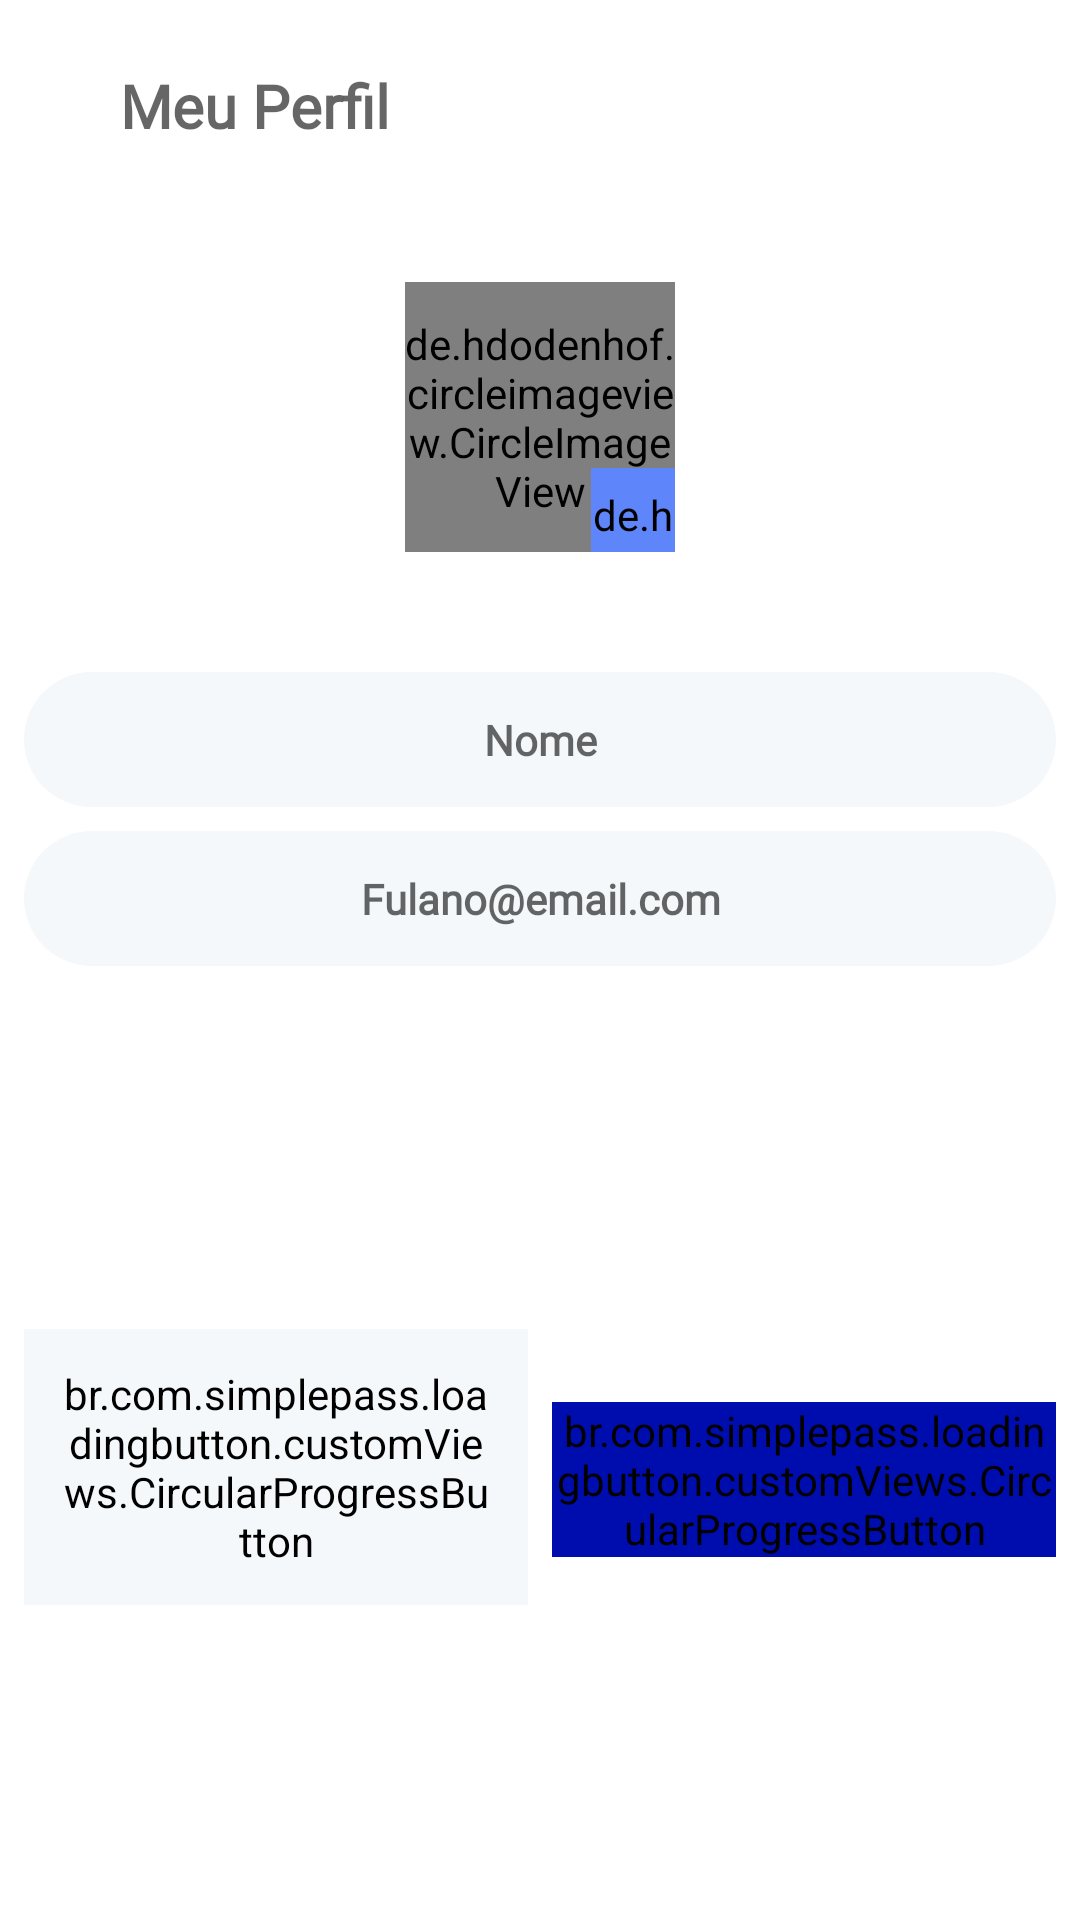

Layout XML and referenced resources for this Android screen:
<!-- AndroidManifest.xml: application theme Theme.HQShop -->
<!-- res/layout/fragment_profile.xml -->
<?xml version="1.0" encoding="utf-8"?>
<androidx.core.widget.NestedScrollView xmlns:android="http://schemas.android.com/apk/res/android"
    android:layout_width="match_parent"
    android:layout_height="match_parent"
    xmlns:app="http://schemas.android.com/apk/res-auto"
    xmlns:tools="http://schemas.android.com/tools"
    android:fillViewport="true"
    >

    <androidx.constraintlayout.widget.ConstraintLayout
        android:layout_width="match_parent"
        android:layout_height="match_parent">
        <androidx.appcompat.widget.Toolbar
            android:id="@+id/toolbar"
            android:layout_width="match_parent"
            android:layout_height="70dp"
            app:layout_constraintStart_toStartOf="parent"
            app:layout_constraintEnd_toEndOf="parent"
            app:layout_constraintTop_toTopOf="parent"
            >

            <androidx.constraintlayout.widget.ConstraintLayout
                android:layout_width="match_parent"
                android:layout_height="match_parent">
                <ImageView
                    android:id="@+id/close"
                    android:layout_width="20dp"
                    android:layout_height="20dp"
                    android:src="@drawable/ic_close"
                    android:scaleType="centerInside"
                    android:rotation="45"
                    app:tint="@color/black"
                    app:layout_constraintTop_toTopOf="parent"
                    app:layout_constraintBottom_toBottomOf="parent"
                    app:layout_constraintStart_toStartOf="parent"
                    />

                <TextView
                    android:id="@+id/title"
                    android:layout_width="wrap_content"
                    android:layout_height="wrap_content"
                    android:fontFamily="@font/poppins_light"
                    android:hint="Meu Perfil"
                    android:textColor="@color/black"
                    android:textStyle="bold"
                    android:textSize="20sp"
                    android:layout_marginStart="24dp"
                    app:layout_constraintTop_toTopOf="@id/close"
                    app:layout_constraintStart_toStartOf="@id/close"
                    app:layout_constraintBottom_toBottomOf="@id/close"
                    />

            </androidx.constraintlayout.widget.ConstraintLayout>
        </androidx.appcompat.widget.Toolbar>


        <ProgressBar
            android:id="@+id/loading"
            android:layout_width="wrap_content"
            android:layout_height="wrap_content"
            android:visibility="gone"
            app:layout_constraintStart_toStartOf="parent"
            app:layout_constraintEnd_toEndOf="parent"
            app:layout_constraintTop_toTopOf="parent"
            app:layout_constraintBottom_toBottomOf="parent"
            android:indeterminateTint="@color/g_blue"
            />

        <de.hdodenhof.circleimageview.CircleImageView
            android:id="@+id/profile_image"
            android:layout_width="90dp"
            android:layout_height="90dp"
            android:layout_marginTop="24dp"
            android:src="@color/g_blue"
            app:layout_constraintStart_toStartOf="parent"
            app:layout_constraintEnd_toEndOf="parent"
            app:layout_constraintTop_toBottomOf="@id/toolbar"
            />

        <de.hdodenhof.circleimageview.CircleImageView
            android:id="@+id/edit_image"
            android:layout_width="28dp"
            android:layout_height="28dp"
            android:src="@drawable/ic_edit"
            android:background="@drawable/settings_items_background"
            android:backgroundTint="#5E85F9"
            app:layout_constraintBottom_toBottomOf="@id/profile_image"
            app:layout_constraintEnd_toEndOf="@id/profile_image"
            />

        <TextView
            android:id="@+id/edName"
            android:layout_width="0dp"
            android:layout_height="45dp"
            android:layout_marginTop="40dp"
            android:background="@drawable/white_background"
            android:fontFamily="@font/poppins_light"
            android:gravity="center"
            android:hint="Nome"
            android:singleLine="true"
            android:textStyle="bold"
            android:layout_marginHorizontal="8dp"
            app:layout_constraintStart_toStartOf="parent"
            app:layout_constraintEnd_toEndOf="parent"
            app:layout_constraintTop_toBottomOf="@+id/profile_image" />

        <TextView
            android:id="@+id/edEmail"
            android:layout_width="0dp"
            android:layout_height="45dp"
            android:layout_marginTop="8dp"
            android:background="@drawable/white_background"
            android:fontFamily="@font/poppins_light"
            android:gravity="center"
            android:hint="Fulano@email.com"
            android:singleLine="true"
            android:textStyle="bold"
            android:layout_marginHorizontal="8dp"
            app:layout_constraintStart_toStartOf="parent"
            app:layout_constraintEnd_toEndOf="parent"
            app:layout_constraintTop_toBottomOf="@+id/edName" />

        <br.com.simplepass.loadingbutton.customViews.CircularProgressButton
            android:id="@+id/logout"
            android:layout_width="0dp"
            android:layout_height="wrap_content"
            android:backgroundTint="@color/g_white"
            android:textColor="@color/black"
            android:textSize="14sp"
            app:layout_constraintVertical_weight="1"
            android:layout_marginEnd="8dp"
            android:textAllCaps="false"
            android:padding="12dp"
            app:cornerRadius="10dp"
            android:layout_marginBottom="8dp"
            android:text="Logoff"
            app:spinning_bar_color="@color/white"
            app:layout_constraintEnd_toStartOf="@id/btn_save"
            app:layout_constraintStart_toStartOf="@id/edEmail"
            app:layout_constraintTop_toTopOf="@id/btn_save"
            app:layout_constraintBottom_toBottomOf="@id/btn_save"
            />

        <br.com.simplepass.loadingbutton.customViews.CircularProgressButton
            android:id="@+id/btn_save"
            android:layout_width="0dp"
            android:layout_height="wrap_content"
            android:backgroundTint="@color/g_blue"
            android:textColor="@color/white"
            android:textAllCaps="false"
            android:layout_marginTop="24dp"
            android:textSize="14sp"
            android:text="Salvar"
            app:spinning_bar_color="@color/white"
            app:layout_constraintStart_toEndOf="@id/logout"
            app:layout_constraintEnd_toEndOf="@id/edEmail"
            app:layout_constraintTop_toBottomOf="@id/edEmail"
            app:layout_constraintBottom_toBottomOf="parent"
            />







    </androidx.constraintlayout.widget.ConstraintLayout>
</androidx.core.widget.NestedScrollView>
<!-- resources referenced by this layout -->
<resources>
  <color name="black">#FF000000</color>
  <color name="g_blue">#000DAE</color>
  <color name="g_white">#F5F8FA</color>
  <color name="white">#FFFFFFFF</color>
  <!-- drawable settings_items_background (drawable) -->
  <?xml version="1.0" encoding="utf-8"?>
  
  <shape android:shape="oval" xmlns:android="http://schemas.android.com/apk/res/android">
      <solid android:color="#007aff"/>
      <padding android:bottom="6dp"
          android:left="6dp"
          android:right="6dp"
          android:top="6dp"/>
  </shape>
  <!-- drawable white_background (drawable) -->
  <?xml version="1.0" encoding="utf-8"?>
  
  <shape android:shape="rectangle" xmlns:android="http://schemas.android.com/apk/res/android">
      <solid android:color="#F5F8FA"/>
      <corners android:radius="@dimen/btn_border_dimen"/>
  </shape>
  <style name="Theme.HQShop" parent="Base.Theme.HQShop" />
  <dimen name="btn_border_dimen">32dp</dimen>
  <style name="Base.Theme.HQShop" parent="Theme.MaterialComponents.Light.NoActionBar">
          <item name="colorPrimary">@color/purple_500</item>
          <item name="colorPrimaryVariant">@color/purple_700</item>
          <item name="colorOnPrimary">@color/white</item>
          
          <item name="colorSecondary">@color/teal_200</item>
          <item name="colorSecondaryVariant">@color/teal_700</item>
          <item name="colorOnSecondary">@color/black</item>
          
          <item name="android:statusBarColor" tools:targetApi="l">?attr/colorPrimaryVariant</item>
          <item name="android:windowLightStatusBar" tools:targetApi="m">true</item>
  
      </style>
  <color name="purple_500">#FF6200EE</color>
  <color name="purple_700">#FFFFFF</color>
  <color name="teal_200">#FF03DAC5</color>
  <color name="teal_700">#FF018786</color>
</resources>
